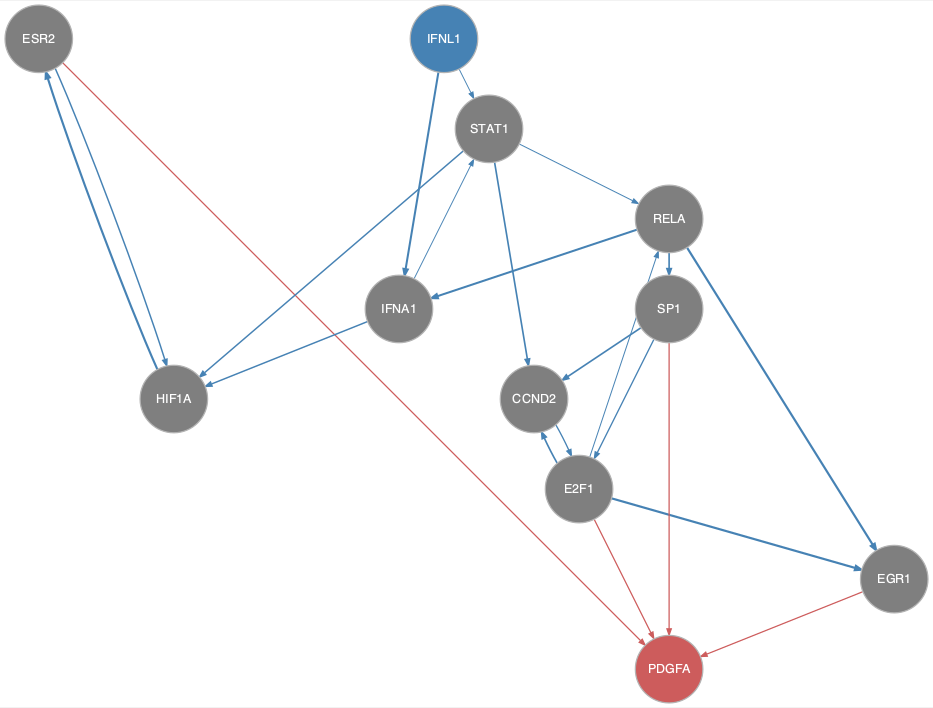

The data file committed next to this chart (first rows):
from	to
CCND2	E2F1
E2F1	CCND2
E2F1	EGR1
E2F1	RELA
ESR2	HIF1A
HIF1A	ESR2
IFNA1	HIF1A
IFNA1	STAT1
IFNL1	IFNA1
IFNL1	STAT1
RELA	EGR1
RELA	IFNA1
RELA	SP1
SP1	CCND2
SP1	E2F1
STAT1	CCND2
STAT1	HIF1A
STAT1	RELA
E2F1	PDGFA
EGR1	PDGFA
ESR2	PDGFA
SP1	PDGFA
